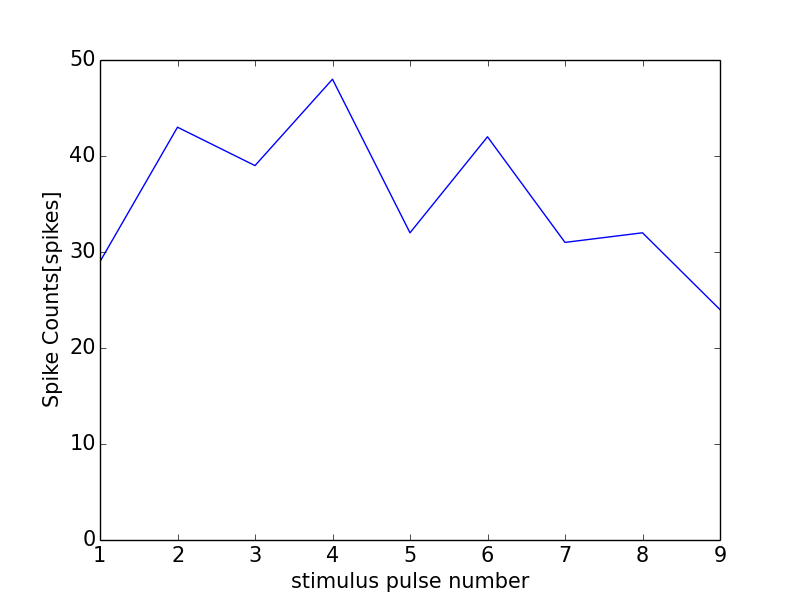

Source data for this figure (header and first rows):
0, 0.0
0, 0
1, 29
2, 43
3, 39
4, 48
5, 32
6, 42
7, 31
8, 32
9, 24
10, 36
